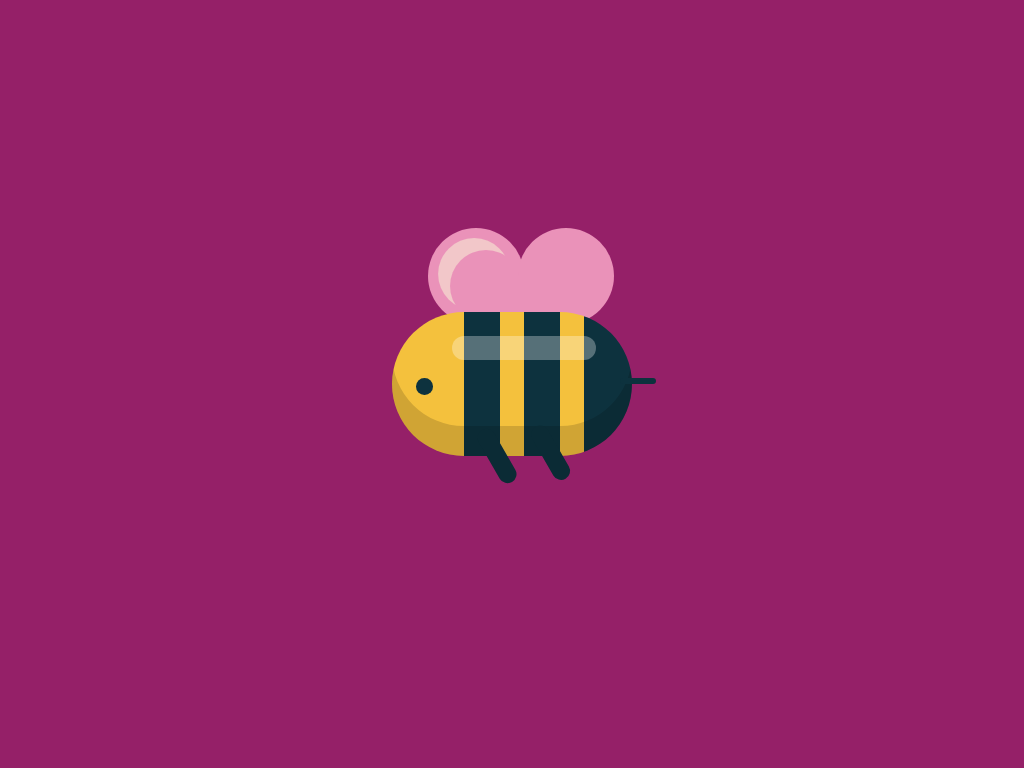

Write the HTML and CSS that draws this image.

<!-- file: index.html -->
<!DOCTYPE html>
<html lang="en">
  <head>
    <meta charset="utf-8">
    <meta name="viewport" content="width=device-width, initial-scale=1.0">
    <title>CSS Bee Animation</title>
    <link rel="stylesheet" href="style.css">
  </head>
  <body>
    <div class="container">
      <div class="wings"></div>
      <div class="bee">
        <div class="shine"></div>
      </div>
    </div>
  </body>
</html>


/* file: style.css */
* {
  padding: 0;
  margin: 0;
  box-sizing: border-box;
}

body {
  background-color: #952068;
}

.container {
  height: 31.25em;
  width: 31.25em;
  position: absolute;
  margin: auto;
  left: 0;
  right: 0;
  top: 0;
  bottom: 0;
  animation: fly 4s infinite;
}

@keyframes fly {
  50% {
    transform: translateY(-3.12em);
  }
}

.bee {
  height: 7.5em;
  width: 12.5em;
  background: linear-gradient(to right,
      #f4c13d 30%,
      #0d323e 30%,
      #0d323e 45%,
      #f4c13d 45%,
      #f4c13d 55%,
      #0d323e 55%,
      #0d323e 70%,
      #f4c13d 70%,
      #f4c13d 80%,
      #0d323e 80%);
  border-radius: 5em;
  position: absolute;
  transform: translate(-50%, -50%);
  top: 50%;
  left: 50%;
  box-shadow: inset 0 -1.56em rgb(0 0 0 / 0.15);
}

.bee::before {
  position: absolute;
  content: "";
  height: 0.87em;
  width: 0.87em;
  background-color: #0d323e;
  border-radius: 50%;
  top: 3.43em;
  left: 1.25em;
}

.bee::after {
  position: absolute;
  content: "";
  height: 0.31em;
  width: 1.87em;
  background-color: #0d323e;
  border-radius: 0.31em;
  top: 3.43em;
  left: 11.87em;
}

.wings {
  position: absolute;
  height: 5em;
  width: 5em;
  background-color: #ea92b9;
  border-radius: 5em 5em 0 5em;
  top: 7.5em;
  left: 11.25em;
}

.wings::before {
  position: absolute;
  content: "";
  height: 5em;
  width: 5em;
  background-color: #ea92b9;
  border-radius: 5em 5em 5em 0;
  left: 4.68em;
}

.wings::after {
  height: 3.75em;
  width: 3.75em;
  position: absolute;
  content: "";
  box-shadow: -0.62em -0.62em #f2c7c9;
  border-radius: 50%;
  top: 1.12em;
  left: 1.12em;
}

.shine {
  position: absolute;
  height: 1.25em;
  width: 7.5em;
  background-color: rgb(255 255 255 / 0.3);
  border-radius: 1.25em;
  top: 1.25em;
  left: 3.12em;
}

.shine::before {
  position: absolute;
  content: "";
  height: 3.12em;
  width: 0.93em;
  background-color: #0b2b35;
  border-radius: 0.93em;
  transform: rotate(-30deg);
  top: 4.68em;
  left: 1.87em;
  box-shadow: 2.5em 1.25em #0b2b35;
}

@media screen and (min-width: 700px) {
  .container {
    font-size: 1.2em;
  }
}
